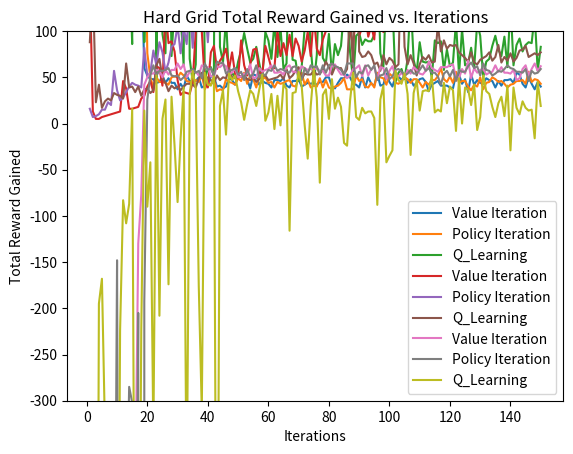

Recreate this plot in Python.
import matplotlib.pyplot as plt

Iterations_10=[i for i in range(1,11)]
Iterations_100=[i for i in range(1,101)]
Iterations_150=[i for i in range(1,151)]
Iterations_500=[i for i in range(1,501)]

Value_Iteration_Easy_10=[667,360,59,16,13,10,15,13,10,9]
Policy_Iteration_Easy_10=[293,181,229,14,9,10,11,13,15,9]
Q_Learning_Easy_10=[42,66,20,42,20,13,27,17,126,13]
Value_Iteration_Easy_100=[460,115,86,10,10,12,9,19,14,14,11,12,11,17,11,10,12,10,13,11,10,11,12,13,11,11,9,13,9,11,15,9,14,13,9,15,12,11,12,10,10,13,11,12,11,11,14,12,9,11,13,11,12,19,12,9,9,12,12,10,16,11,16,9,12,12,12,15,12,16,13,14,14,9,10,10,10,12,10,9,10,12,15,10,15,12,11,11,14,10,12,14,14,13,17,11,9,12,10,17]
Policy_Iteration_Easy_100=[427,907,429,16,14,15,12,9,12,9,10,10,13,10,11,11,16,11,13,11,10,13,9,11,12,9,12,9,12,14,11,20,12,11,11,22,11,9,12,12,20,12,15,11,14,11,10,15,10,9,10,12,14,10,12,10,11,11,9,11,12,9,12,16,9,17,10,13,9,9,11,12,10,12,9,11,12,14,16,16,11,12,14,12,10,13,10,12,10,15,12,10,14,12,10,12,14,9,9,14]
Q_Learning_Easy_100=[80,192,11,40,24,22,29,51,26,18,12,29,10,12,13,11,14,47,23,16,10,10,10,15,17,19,9,13,12,21,11,17,13,13,14,9,33,11,32,11,12,13,28,15,49,9,16,10,33,11,11,13,13,29,66,17,13,50,10,17,12,12,10,23,15,14,9,10,13,11,23,24,14,11,15,15,10,12,27,12,12,14,20,9,56,19,21,11,14,12,19,12,11,18,24,17,16,17,12,28]

Value_Iteration_Hard_150=[1011047,21445,2062,1090,2115,1246,1314,1954,576,648,927,776,764,863,910,519,232,179,60,52,48,48,44,45,52,44,49,44,44,37,43,38,52,46,46,46,50,39,41,41,51,51,40,41,38,40,49,47,42,52,51,48,48,38,53,52,42,46,44,43,39,47,47,46,49,41,39,46,46,48,40,42,44,43,44,42,45,45,50,50,40,38,44,49,49,53,50,43,42,39,51,39,50,43,41,54,41,42,54,45,40,51,51,47,52,44,48,41,44,48,49,45,35,42,44,46,41,41,41,39,38,53,53,43,48,34,53,42,47,44,43,49,47,46,39,46,41,47,47,48,44,55,53,43,39,50,43,37,45,40]
Policy_Iteration_Hard_150=[143141,20822,3571,847,3654,856,737,672,779,250,1239,11116,550,387,404,820,307,182270,295,76,50,39,50,45,45,44,42,50,51,50,55,52,46,45,43,47,45,53,37,44,42,50,35,37,36,48,45,44,42,49,46,55,43,52,48,39,52,48,50,44,45,39,45,43,44,46,47,41,40,49,55,42,48,39,41,40,49,39,47,39,37,40,41,44,49,37,37,37,52,46,48,40,39,44,39,55,50,49,42,54,51,44,43,46,50,48,44,48,48,44,39,45,42,47,47,51,60,48,45,51,44,56,44,46,46,40,36,42,40,50,37,44,45,50,48,45,46,43,39,42,43,46,46,47,43,56,45,48,47,43]
Q_Learning_Hard_150=[550,1899,1194,297,270,433,739,532,572,896,326,185,210,189,86,746,821,325,88,192,144,441,50,310,97,76,276,73,126,187,118,63,520,70,45,64,278,413,47,60,61,51,792,83,66,114,48,55,50,67,79,98,81,66,70,83,65,49,99,90,70,108,72,104,59,65,218,69,68,46,61,104,140,83,43,74,166,71,65,97,54,86,74,84,123,126,77,47,95,98,85,91,89,89,96,190,76,61,144,137,131,45,55,59,48,70,136,69,55,88,67,66,67,50,90,87,89,58,80,62,66,110,53,102,63,65,82,60,109,95,50,67,70,84,95,80,73,94,61,131,63,85,92,78,85,88,87,118,57,83]
Value_Iteration_Hard_500=[256507,30433,5124,1224,691,1852,809,1645,860,379,1667,653,163,1263,625,119,167,197,83,64,44,54,44,41,41,54,61,52,43,37,45,44,47,45,46,51,40,58,42,41,37,36,38,36,56,51,42,40,40,49,44,45,53,52,43,44,56,47,41,38,37,54,36,40,41,48,54,45,39,48,45,51,40,47,40,38,43,43,45,48,43,44,40,44,40,47,44,45,47,41,45,44,51,42,35,49,44,51,42,55,46,39,43,40,44,40,47,41,45,50,47,41,47,40,50,37,47,45,51,43,47,47,45,51,37,57,40,40,56,46,49,40,39,49,47,43,51,41,44,49,47,41,42,44,63,50,41,46,53,38,37,42,39,47,41,43,48,53,41,62,51,41,48,51,41,52,43,44,42,44,44,59,47,49,45,42,51,54,44,42,37,42,39,48,47,47,47,44,44,45,49,49,43,58,45,52,42,45,43,42,45,37,53,41,46,51,41,37,48,46,48,52,53,42,44,51,40,45,54,39,44,44,40,38,51,41,46,41,45,50,43,35,41,44,42,47,45,46,46,55,47,47,50,45,46,46,40,50,43,48,54,53,43,40,42,40,47,46,52,47,44,53,50,45,40,44,38,43,44,54,55,53,43,54,39,47,45,38,41,42,50,45,46,42,42,40,48,51,45,40,56,48,49,51,44,41,44,41,38,51,42,48,51,53,51,41,44,47,49,46,47,47,42,43,49,52,42,40,43,42,41,54,44,38,47,43,61,45,47,47,45,43,46,40,54,51,53,46,53,43,47,41,45,51,54,38,44,50,41,48,41,43,42,39,58,43,43,64,43,48,43,48,46,42,37,47,43,52,44,47,51,69,40,45,49,58,40,36,47,46,65,57,38,39,42,48,52,43,50,41,38,41,45,38,41,46,44,49,39,40,44,45,41,47,40,53,47,47,38,44,47,42,49,54,45,41,50,41,43,40,47,45,39,38,49,41,38,38,39,53,51,42,55,52,42,45,42,45,43,46,45,54,36,44,53,43,40,50,41,44,47,42,44,40,47,40,57,52,39,43,45,53,54,41,44,54,42,54,39,52,51,39,39,40,41,40,45,46,45,43,44,41,41,54,47,40,40,46,47,44,45,40,52,44,56,40,43,46,41,43]
Policy_Iteration_Hard_500=[161645,85737,6801,912,859,761,1247,1504,1384,909,1325,398,436,635,616,71,363,190,162,65,90,53,50,58,38,49,45,47,46,37,48,39,57,41,49,55,44,40,46,44,49,42,52,42,52,36,43,48,40,46,46,51,45,37,44,45,47,47,40,44,43,40,51,47,54,47,50,47,42,47,38,45,47,49,46,44,52,59,42,47,42,55,39,44,51,53,46,47,44,44,40,48,43,43,39,46,48,49,47,38,42,51,39,39,55,47,53,49,45,49,41,45,41,51,39,46,52,41,50,41,52,45,49,49,43,45,48,48,44,52,40,47,38,36,38,51,48,39,43,47,45,46,42,46,42,46,45,44,45,41,38,44,54,44,36,52,51,38,46,46,49,39,39,45,53,45,56,35,51,44,39,47,43,41,51,53,51,45,43,45,47,39,46,41,43,51,43,40,52,47,46,49,43,37,42,46,41,38,46,41,47,58,37,51,42,44,42,51,52,40,44,48,42,41,50,40,40,48,48,44,44,46,49,53,43,41,39,41,47,52,42,47,42,46,40,48,43,46,42,43,40,40,46,37,43,39,41,46,41,51,42,51,40,38,38,38,46,50,40,45,57,49,42,49,42,55,39,56,50,41,51,37,41,42,51,44,39,35,39,42,44,55,45,46,47,53,43,42,39,45,55,39,48,39,41,47,38,38,46,49,54,45,39,50,43,41,53,50,45,46,51,47,47,48,42,38,47,43,38,43,44,38,44,36,43,43,41,48,45,39,41,40,63,53,51,42,40,44,40,41,43,43,49,43,39,41,46,41,50,38,48,52,42,39,46,52,38,43,41,51,39,62,53,45,48,39,39,47,44,46,51,37,48,37,44,41,42,52,34,40,42,52,37,41,46,40,47,41,46,40,47,56,43,44,44,41,46,40,49,39,54,49,43,50,51,43,43,43,48,54,48,41,53,46,41,39,42,41,43,49,50,44,36,54,45,53,41,40,37,46,46,54,38,54,39,49,37,39,41,51,50,41,53,42,42,55,50,53,54,40,53,41,40,43,40,42,40,42,44,52,47,47,39,50,47,47,41,43,44,50,53,50,49,45,41,39,38,43,38,58,41,53,46,41,43,43,47,45,40,38,40,47,51,40,49,39,42,41,37,49]
Q_Learning_Hard_500=[369,2001,850,1702,138,509,378,585,283,217,152,208,225,390,390,680,496,169,76,190,255,161,100,167,324,126,112,129,264,110,361,104,354,134,157,169,103,74,77,94,66,116,114,63,98,48,52,83,55,260,57,51,119,92,83,67,49,57,76,63,58,71,49,77,85,339,77,63,97,241,66,78,95,63,139,115,154,102,85,56,98,117,61,45,149,61,70,53,69,125,53,69,68,51,86,60,100,65,86,230,49,67,90,65,85,89,103,89,99,90,172,141,94,57,178,83,119,56,83,81,50,89,66,65,63,80,457,137,117,67,119,89,54,59,125,56,56,84,102,66,175,137,80,45,46,124,78,61,67,51,52,112,118,74,90,58,70,142,79,44,128,115,97,93,68,81,64,69,65,170,73,75,111,86,65,73,111,100,94,62,185,65,48,189,55,112,67,77,77,95,56,67,83,112,136,111,159,83,60,90,98,127,125,49,314,83,94,112,46,57,120,107,69,85,117,56,175,59,68,55,62,82,106,67,100,62,72,116,147,54,93,47,140,66,72,76,109,112,80,152,62,130,114,66,73,83,91,48,69,150,91,81,157,62,109,147,102,87,65,55,38,151,85,207,113,137,69,46,82,255,80,55,130,160,107,58,94,138,184,68,58,128,46,68,72,77,52,46,49,72,107,62,116,57,54,115,96,110,73,272,134,53,86,86,89,156,78,93,105,90,128,253,69,98,118,77,74,79,42,88,56,76,69,67,120,47,72,110,72,71,82,78,63,46,59,116,50,71,102,80,77,63,63,76,72,57,100,77,60,53,73,125,114,76,103,125,79,83,63,55,56,117,61,90,83,50,61,58,72,162,67,60,68,107,119,50,67,80,65,60,378,75,60,57,55,147,82,150,85,95,126,50,65,93,79,96,91,102,59,97,97,89,95,158,189,76,63,74,80,136,69,91,124,72,60,103,88,85,67,117,88,73,67,65,53,56,145,55,72,205,308,190,61,94,88,103,83,84,71,64,76,131,116,90,51,66,80,57,95,84,53,117,89,63,104,64,85,145,239,87,64,70,177,96,105,50,104,54,108,288,88,92,57,49,105,47,61,61,71,109,66,78,95,71,93,55,82,94,190,79,125,85,69,124,87,46,69,426,112,58]

Value_Iteration_Time_Easy_10=[54,8,4,3,7,4,4,6,7,9]
Policy_Iteration_Time_Easy_10=[38,6,11,15,9,8,22,18,21,15]
Q_Learning_Time_Easy_10=[135,29,5,8,27,31,4,4,8,11]
Value_Iteration_Time_Easy_100=[36,10,7,5,4,5,6,11,22,8,7,10,15,11,14,9,8,10,23,23,15,21,37,19,47,22,29,22,26,9,9,17,11,15,18,9,16,31,19,32,20,30,17,36,25,22,9,14,21,16,17,24,12,18,20,16,41,33,42,17,21,10,13,9,10,12,13,9,19,27,35,30,16,18,12,12,20,17,22,17,19,14,21,19,16,12,25,26,14,101,29,22,17,14,22,54,39,37,15,52]
Policy_Iteration_Time_Easy_100=[42,5,3,3,10,4,18,10,5,8,11,20,23,37,19,19,31,23,25,31,20,14,12,12,12,8,8,8,12,15,19,15,23,25,20,13,11,13,11,13,11,12,15,21,21,23,22,17,15,15,16,15,26,26,28,24,26,18,17,20,16,23,30,30,28,22,18,20,19,19,39,35,32,23,23,20,21,31,31,34,29,23,23,24,32,39,45,26,24,28,33,36,38,31,27,27,34,39,41,32]
Q_Learning_Time_Easy_100=[17,5,4,7,7,7,6,8,3,4,3,6,5,3,5,4,4,9,6,2,11,2,3,3,4,4,2,3,4,3,3,2,2,3,2,2,3,3,3,2,3,2,3,3,5,2,3,3,6,3,6,4,3,4,3,4,7,9,4,4,7,4,4,5,7,7,7,7,7,7,7,5,8,9,5,7,6,4,5,5,4,8,7,9,11,12,9,5,4,6,9,10,7,12,6,10,8,7,10,7]

Value_Iteration_Time_Hard_150=[153,13,5,5,7,8,9,10,11,12,13,46,38,16,16,17,18,27,30,40,46,34,62,60,41,124,87,89,78,47,31,34,33,32,45,100,134,100,44,39,77,84,59,68,73,81,59,77,54,50,90,63,52,64,80,81,54,55,84,72,60,60,101,73,87,74,96,73,92,84,67,79,99,73,117,81,74,91,100,119,447,345,144,144,147,101,100,84,122,95,104,119,94,106,91,158,125,99,118,117,118,115,116,112,125,116,165,139,114,123,140,124,125,127,122,119,159,293,171,173,143,205,185,200,124,136,163,182,139,149,133,158,150,165,149,288,423,233,336,165,204,288,150,189,141,165,146,213,331,564]
Policy_Iteration_Time_Hard_150=[16,7,8,10,15,15,23,20,57,36,25,28,34,40,44,42,41,39,82,51,55,79,63,88,77,56,66,83,86,106,76,105,86,133,82,139,116,148,132,88,142,133,217,134,120,169,132,151,170,107,143,152,121,162,152,162,149,185,144,186,168,170,211,154,178,175,169,204,174,164,186,221,173,177,188,202,223,199,198,203,328,203,207,202,213,369,223,218,213,273,269,224,225,237,221,283,267,233,319,255,252,253,283,262,252,301,269,255,471,848,345,273,296,289,297,279,295,315,272,325,817,335,369,461,324,356,865,506,307,343,599,350,331,339,1250,412,352,546,361,368,340,357,357,344,339,361,374,361,354,433]
Q_Learning_Time_Hard_150=[88,154,23,42,17,24,27,25,33,31,30,27,65,39,40,34,40,30,37,38,33,36,63,70,49,44,35,41,38,40,36,40,43,43,42,39,49,55,42,50,47,43,52,47,50,49,60,50,49,50,51,52,48,47,50,45,48,51,52,47,48,49,50,53,48,59,49,52,57,61,48,54,53,53,57,53,54,58,67,61,53,61,60,60,53,59,126,58,232,78,72,73,78,74,64,66,57,74,64,71,68,61,64,198,83,64,74,65,52,64,72,69,74,66,67,107,78,90,81,85,84,85,77,74,71,67,77,66,64,69,71,73,77,68,72,85,66,72,68,76,67,71,79,80,84,72,74,76,74,77]
Value_Iteration_Time_Hard_500=[172,8,11,15,31,18,22,39,38,36,47,43,58,93,62,75,58,168,82,87,116,87,84,77,55,44,66,118,64,53,45,64,81,67,127,108,99,116,131,132,170,292,189,300,489,363,201,142,173,192,211,260,77,64,116,132,60,152,120,100,116,93,99,221,196,255,258,311,265,250,267,198,118,117,121,108,106,89,133,77,79,109,109,82,139,84,85,116,101,96,144,99,99,98,150,113,100,97,151,97,158,139,117,116,112,124,119,122,136,120,129,124,126,131,147,126,135,123,133,137,144,137,143,129,148,131,154,134,147,130,158,132,172,131,154,142,168,134,164,135,174,137,170,147,168,146,173,142,174,148,178,153,180,157,184,151,198,151,185,155,192,158,201,159,186,167,207,159,267,167,194,175,200,168,202,170,202,172,202,185,203,174,213,182,213,180,216,193,216,183,215,191,219,192,227,198,229,193,219,193,228,199,247,200,215,202,219,200,233,219,203,231,204,237,219,229,222,243,248,224,225,244,223,234,225,228,232,234,237,239,228,232,235,238,236,244,236,242,248,241,248,237,245,246,250,246,253,246,252,257,258,248,251,254,259,258,255,270,261,312,257,267,270,262,270,278,266,268,271,276,270,272,276,275,279,280,285,279,281,280,278,286,281,285,286,287,291,286,296,295,294,288,294,303,308,343,298,300,295,306,298,301,299,305,302,300,311,306,319,310,307,311,302,312,318,318,320,316,322,322,324,317,317,321,327,340,316,354,360,326,328,330,328,346,343,349,350,630,352,352,373,377,353,353,511,368,392,382,345,411,423,369,389,365,406,383,400,417,383,372,408,382,406,372,378,375,572,390,405,390,427,510,417,412,394,418,452,447,431,463,393,394,418,406,387,428,411,394,389,400,399,391,393,400,410,400,385,404,398,413,393,412,399,414,454,403,399,395,407,413,415,414,407,423,406,410,424,419,399,418,431,414,425,423,424,411,423,420,433,480,425,433,421,446,438,437,441,442,435,417,433,439,426,455,442,456,443,446,469,431,448,458,499,466,455,446,453,452,454,455,455,458,446,455,462,453,463,470,461,468,460,479,468,466,519,464,480,484,466,475,481,459,478,474,462,480,481,468,485,489,489,496,498,476,486,547,484,492,495,495]
Policy_Iteration_Time_Hard_500=[14, 7, 19, 34, 13, 22, 26, 60, 31, 46, 40, 32, 40, 127, 140, 40, 40, 67, 58, 49, 72, 71, 222, 87, 265, 73, 264, 170, 100, 91, 163, 119, 114, 109, 98, 108, 90, 98, 93, 96, 101, 99, 115, 111, 103, 123, 96, 131, 111, 136, 155, 123, 144, 154, 178, 173, 181, 193, 208, 176, 161, 182, 170, 177, 152, 171, 164, 182, 183, 167, 175, 169, 169, 171, 187, 183, 185, 189, 193, 192, 201, 200, 337, 391, 280, 379, 1074, 254, 247, 385, 372, 294, 519, 460, 292, 239, 268, 230, 200, 226, 290, 316, 272, 260, 268, 238, 365, 310, 279, 252, 249, 284, 292, 254, 401, 312, 302, 438, 288, 377, 328, 372, 334, 465, 330, 568, 420, 307, 376, 308, 271, 270, 277, 285, 321, 280, 357, 316, 313, 295, 301, 316, 286, 285, 287, 309, 296, 305, 306, 321, 351, 339, 337, 335, 321, 312, 314, 317, 341, 335, 355, 324, 324, 327, 333, 364, 353, 369, 364, 341, 357, 497, 508, 572, 436, 393, 566, 623, 421, 388, 369, 373, 365, 362, 371, 372, 375, 378, 394, 384, 380, 411, 397, 398, 417, 391, 394, 463, 422, 423, 406, 490, 488, 462, 439, 427, 416, 413, 412, 425, 420, 419, 423, 428, 427, 450, 430, 434, 443, 442, 452, 459, 480, 566, 584, 679, 472, 461, 485, 520, 491, 518, 882, 738, 578, 531, 541, 502, 495, 572, 694, 597, 556, 632, 723, 596, 499, 496, 510, 519, 518, 524, 510, 501, 520, 531, 518, 537, 540, 530, 532, 525, 559, 533, 559, 598, 536, 532, 536, 559, 542, 554, 557, 560, 539, 560, 567, 574, 572, 596, 650, 666, 634, 734, 705, 711, 776, 662, 673, 780, 682, 605, 990, 642, 885, 982, 728, 620, 643, 782, 711, 627, 631, 626, 668, 676, 662, 637, 727, 805, 647, 703, 656, 670, 800, 731, 636, 639, 776, 729, 724, 669, 1199, 362, 1532, 1662, 1843, 1375, 1760, 962, 988, 1923, 1300, 2045, 1241, 885, 1028, 848, 845, 829, 827, 860, 910, 1000, 1221, 1037, 1166, 1529, 934, 910, 897, 938, 992, 923, 1087, 922, 953, 885, 860, 885, 1399, 1389, 1118, 1440, 966, 992, 924, 970, 1156, 1033, 1249, 1151, 1147, 1080, 975, 1018, 1590, 1374, 1225, 1258, 1022, 914, 936, 925, 950, 906, 973, 983, 959, 963, 955, 1391, 2070, 359, 1243, 1772, 1550, 351, 1233, 1078, 1097, 1092, 1052, 1075, 1050, 1064, 1104, 1087, 1131, 1109, 1074, 1154, 1088, 1119, 1113, 1128, 1088, 1139, 1108, 1117, 1197, 1078, 1131, 1096, 1187, 1249, 1261, 1164, 1157, 1215, 1156, 1106, 1178, 1125, 1150, 1162, 1096, 1145, 1215, 1178, 1160, 1154, 1182, 1190, 1182, 1151, 1235, 1258, 1243, 1256, 1196, 1216, 1223, 1219, 1227, 1256, 1328, 1409, 826, 160, 1994, 1340, 1418, 1700, 1261, 1250, 1221, 1241, 1210, 1205, 1217, 1224, 1280, 1278, 1216, 1189, 1276, 1257, 1317, 1457, 1224, 1291, 1297, 1299, 1303, 1277, 1400, 1256, 1266, 1291, 925, 1465, 2000, 1754, 1661, 2066, 1749, 1369, 1639, 1339]
Q_Learning_Time_Hard_500=[94,35,18,56,30,21,28,59,33,42,36,39,26,37,24,83,72,45,44,50,50,32,33,43,37,38,41,42,39,35,32,34,34,36,35,35,38,41,36,34,36,34,37,37,43,36,40,38,36,42,45,44,41,41,39,34,40,44,36,43,51,44,47,40,48,43,45,60,40,46,45,50,44,51,49,45,53,45,45,49,51,49,53,54,54,57,52,50,44,52,48,53,51,54,56,54,56,56,57,77,61,61,51,62,58,56,53,54,59,62,62,53,54,58,62,70,61,55,73,58,69,72,67,67,66,70,62,63,63,66,57,64,68,72,72,68,65,60,64,61,69,64,81,68,64,68,65,72,79,72,79,85,72,73,78,69,70,66,66,77,83,90,74,65,73,67,89,78,70,79,73,78,92,68,75,78,72,77,77,68,82,80,83,84,83,82,73,88,79,80,102,117,221,401,234,102,80,87,83,177,111,94,103,92,82,82,80,80,84,103,99,109,91,87,83,78,92,87,92,104,87,85,78,89,97,103,80,85,84,114,89,93,91,94,87,86,95,90,98,126,111,90,89,93,105,103,124,93,112,89,99,116,99,113,114,96,102,97,124,89,86,100,96,105,100,89,103,86,109,111,92,104,99,90,136,129,123,126,104,98,104,114,98,102,106,100,96,95,92,98,105,104,104,102,117,103,105,104,103,106,109,101,105,124,136,125,104,109,106,135,105,113,106,103,153,104,107,107,127,123,110,106,123,120,107,115,113,116,123,121,132,120,112,150,118,113,115,105,118,129,111,120,122,113,120,116,118,123,119,107,115,116,115,117,126,135,118,121,115,138,117,120,121,113,115,130,130,121,118,118,142,131,123,139,118,145,126,118,115,126,127,119,121,144,119,144,134,158,132,131,135,136,124,119,130,159,122,128,141,138,128,130,127,129,147,135,134,133,136,139,138,149,151,214,165,148,131,141,147,163,180,135,142,174,142,144,147,136,143,143,131,127,140,136,140,142,141,145,152,148,153,129,140,146,134,149,149,147,136,161,139,139,139,140,154,136,151,159,143,133,142,149,141,133,172,143,145,150,147,144,166,146,150,139,143,149,157,160,158,167,183,157,236,169,170,155,158,192,164,149,166,166,155,198,143,160,181,160,167,154]

Value_Iteration_Rewards_Easy_10=[-565.0,-258.0,43.0,86.0,89.0,92.0,87.0,89.0,92.0,93.0]
Policy_Iteration_Rewards_Easy_10=[-191.0,-79.0,-127.0,88.0,93.0,92.0,91.0,89.0,87.0,93.0]
Q_Learning_Rewards_Easy_10=[60.0,36.0,82.0,60.0,82.0,89.0,75.0,85.0,-24.0,89.0]
Value_Iteration_Rewards_Easy_100=[-358.0,-13.0,16.0,92.0,92.0,90.0,93.0,83.0,88.0,88.0,91.0,90.0,91.0,85.0,91.0,92.0,90.0,92.0,89.0,91.0,92.0,91.0,90.0,89.0,91.0,91.0,93.0,89.0,93.0,91.0,87.0,93.0,88.0,89.0,93.0,87.0,90.0,91.0,90.0,92.0,92.0,89.0,91.0,90.0,91.0,91.0,88.0,90.0,93.0,91.0,89.0,91.0,90.0,83.0,90.0,93.0,93.0,90.0,90.0,92.0,86.0,91.0,86.0,93.0,90.0,90.0,90.0,87.0,90.0,86.0,89.0,88.0,88.0,93.0,92.0,92.0,92.0,90.0,92.0,93.0,92.0,90.0,87.0,92.0,87.0,90.0,91.0,91.0,88.0,92.0,90.0,88.0,88.0,89.0,85.0,91.0,93.0,90.0,92.0,85.0]
Policy_Iteration_Rewards_Easy_100=[-325.0,-805.0,-327.0,86.0,88.0,87.0,90.0,93.0,90.0,93.0,92.0,92.0,89.0,92.0,91.0,91.0,86.0,91.0,89.0,91.0,92.0,89.0,93.0,91.0,90.0,93.0,90.0,93.0,90.0,88.0,91.0,82.0,90.0,91.0,91.0,80.0,91.0,93.0,90.0,90.0,82.0,90.0,87.0,91.0,88.0,91.0,92.0,87.0,92.0,93.0,92.0,90.0,88.0,92.0,90.0,92.0,91.0,91.0,93.0,91.0,90.0,93.0,90.0,86.0,93.0,85.0,92.0,89.0,93.0,93.0,91.0,90.0,92.0,90.0,93.0,91.0,90.0,88.0,86.0,86.0,91.0,90.0,88.0,90.0,92.0,89.0,92.0,90.0,92.0,87.0,90.0,92.0,88.0,90.0,92.0,90.0,88.0,93.0,93.0,88.0]
Q_Learning_Rewards_Easy_100=[22.0,-90.0,91.0,62.0,78.0,80.0,73.0,51.0,76.0,84.0,90.0,73.0,92.0,90.0,89.0,91.0,88.0,55.0,79.0,86.0,92.0,92.0,92.0,87.0,85.0,83.0,93.0,89.0,90.0,81.0,91.0,85.0,89.0,89.0,88.0,93.0,69.0,91.0,70.0,91.0,90.0,89.0,74.0,87.0,53.0,93.0,86.0,92.0,69.0,91.0,91.0,89.0,89.0,73.0,36.0,85.0,89.0,52.0,92.0,85.0,90.0,90.0,92.0,79.0,87.0,88.0,93.0,92.0,89.0,91.0,79.0,78.0,88.0,91.0,87.0,87.0,92.0,90.0,75.0,90.0,90.0,88.0,82.0,93.0,46.0,83.0,81.0,91.0,88.0,90.0,83.0,90.0,91.0,84.0,78.0,85.0,86.0,85.0,90.0,74.0]

Value_Iteration_Rewards_Hard_150=[-1010945.0,-21343.0,-1960.0,-988.0,-2013.0,-1144.0,-1212.0,-1852.0,-474.0,-546.0,-825.0,-674.0,-662.0,-761.0,-808.0,-417.0,-130.0,-77.0,42.0,50.0,54.0,54.0,58.0,57.0,50.0,58.0,53.0,58.0,58.0,65.0,59.0,64.0,50.0,56.0,56.0,56.0,52.0,63.0,61.0,61.0,51.0,51.0,62.0,61.0,64.0,62.0,53.0,55.0,60.0,50.0,51.0,54.0,54.0,64.0,49.0,50.0,60.0,56.0,58.0,59.0,63.0,55.0,55.0,56.0,53.0,61.0,63.0,56.0,56.0,54.0,62.0,60.0,58.0,59.0,58.0,60.0,57.0,57.0,52.0,52.0,62.0,64.0,58.0,53.0,53.0,49.0,52.0,59.0,60.0,63.0,51.0,63.0,52.0,59.0,61.0,48.0,61.0,60.0,48.0,57.0,62.0,51.0,51.0,55.0,50.0,58.0,54.0,61.0,58.0,54.0,53.0,57.0,67.0,60.0,58.0,56.0,61.0,61.0,61.0,63.0,64.0,49.0,49.0,59.0,54.0,68.0,49.0,60.0,55.0,58.0,59.0,53.0,55.0,56.0,63.0,56.0,61.0,55.0,55.0,54.0,58.0,47.0,49.0,59.0,63.0,52.0,59.0,65.0,57.0,62.0]
Policy_Iteration_Rewards_Hard_150=[-143039.0,-20720.0,-3469.0,-745.0,-3552.0,-754.0,-635.0,-570.0,-677.0,-148.0,-1137.0,-11014.0,-448.0,-285.0,-302.0,-718.0,-205.0,-182168.0,-193.0,26.0,52.0,63.0,52.0,57.0,57.0,58.0,60.0,52.0,51.0,52.0,47.0,50.0,56.0,57.0,59.0,55.0,57.0,49.0,65.0,58.0,60.0,52.0,67.0,65.0,66.0,54.0,57.0,58.0,60.0,53.0,56.0,47.0,59.0,50.0,54.0,63.0,50.0,54.0,52.0,58.0,57.0,63.0,57.0,59.0,58.0,56.0,55.0,61.0,62.0,53.0,47.0,60.0,54.0,63.0,61.0,62.0,53.0,63.0,55.0,63.0,65.0,62.0,61.0,58.0,53.0,65.0,65.0,65.0,50.0,56.0,54.0,62.0,63.0,58.0,63.0,47.0,52.0,53.0,60.0,48.0,51.0,58.0,59.0,56.0,52.0,54.0,58.0,54.0,54.0,58.0,63.0,57.0,60.0,55.0,55.0,51.0,42.0,54.0,57.0,51.0,58.0,46.0,58.0,56.0,56.0,62.0,66.0,60.0,62.0,52.0,65.0,58.0,57.0,52.0,54.0,57.0,56.0,59.0,63.0,60.0,59.0,56.0,56.0,55.0,59.0,46.0,57.0,54.0,55.0,59.0]
Q_Learning_Rewards_Hard_150=[-448.0,-1797.0,-1092.0,-195.0,-168.0,-331.0,-637.0,-430.0,-470.0,-794.0,-224.0,-83.0,-108.0,-87.0,16.0,-644.0,-719.0,-223.0,14.0,-90.0,-42.0,-339.0,52.0,-208.0,5.0,26.0,-174.0,29.0,-24.0,-85.0,-16.0,39.0,-418.0,32.0,57.0,38.0,-176.0,-311.0,55.0,42.0,41.0,51.0,-690.0,19.0,36.0,-12.0,54.0,47.0,52.0,35.0,23.0,4.0,21.0,36.0,32.0,19.0,37.0,53.0,3.0,12.0,32.0,-6.0,30.0,-2.0,43.0,37.0,-116.0,33.0,34.0,56.0,41.0,-2.0,-38.0,19.0,59.0,28.0,-64.0,31.0,37.0,5.0,48.0,16.0,28.0,18.0,-21.0,-24.0,25.0,55.0,7.0,4.0,17.0,11.0,13.0,13.0,6.0,-88.0,26.0,41.0,-42.0,-35.0,-29.0,57.0,47.0,43.0,54.0,32.0,-34.0,33.0,47.0,14.0,35.0,36.0,35.0,52.0,12.0,15.0,13.0,44.0,22.0,40.0,36.0,-8.0,49.0,0.0,39.0,37.0,20.0,42.0,-7.0,7.0,52.0,35.0,32.0,18.0,7.0,22.0,29.0,8.0,41.0,-29.0,39.0,17.0,10.0,24.0,17.0,14.0,15.0,-16.0,45.0,19.0]
Value_Iteration_Rewards_Hard_500=[-256405.0,-30331.0,-5022.0,-1122.0,-589.0,-1750.0,-707.0,-1543.0,-758.0,-277.0,-1565.0,-551.0,-61.0,-1161.0,-523.0,-17.0,-65.0,-95.0,19.0,38.0,58.0,48.0,58.0,61.0,61.0,48.0,41.0,50.0,59.0,65.0,57.0,58.0,55.0,57.0,56.0,51.0,62.0,44.0,60.0,61.0,65.0,66.0,64.0,66.0,46.0,51.0,60.0,62.0,62.0,53.0,58.0,57.0,49.0,50.0,59.0,58.0,46.0,55.0,61.0,64.0,65.0,48.0,66.0,62.0,61.0,54.0,48.0,57.0,63.0,54.0,57.0,51.0,62.0,55.0,62.0,64.0,59.0,59.0,57.0,54.0,59.0,58.0,62.0,58.0,62.0,55.0,58.0,57.0,55.0,61.0,57.0,58.0,51.0,60.0,67.0,53.0,58.0,51.0,60.0,47.0,56.0,63.0,59.0,62.0,58.0,62.0,55.0,61.0,57.0,52.0,55.0,61.0,55.0,62.0,52.0,65.0,55.0,57.0,51.0,59.0,55.0,55.0,57.0,51.0,65.0,45.0,62.0,62.0,46.0,56.0,53.0,62.0,63.0,53.0,55.0,59.0,51.0,61.0,58.0,53.0,55.0,61.0,60.0,58.0,39.0,52.0,61.0,56.0,49.0,64.0,65.0,60.0,63.0,55.0,61.0,59.0,54.0,49.0,61.0,40.0,51.0,61.0,54.0,51.0,61.0,50.0,59.0,58.0,60.0,58.0,58.0,43.0,55.0,53.0,57.0,60.0,51.0,48.0,58.0,60.0,65.0,60.0,63.0,54.0,55.0,55.0,55.0,58.0,58.0,57.0,53.0,53.0,59.0,44.0,57.0,50.0,60.0,57.0,59.0,60.0,57.0,65.0,49.0,61.0,56.0,51.0,61.0,65.0,54.0,56.0,54.0,50.0,49.0,60.0,58.0,51.0,62.0,57.0,48.0,63.0,58.0,58.0,62.0,64.0,51.0,61.0,56.0,61.0,57.0,52.0,59.0,67.0,61.0,58.0,60.0,55.0,57.0,56.0,56.0,47.0,55.0,55.0,52.0,57.0,56.0,56.0,62.0,52.0,59.0,54.0,48.0,49.0,59.0,62.0,60.0,62.0,55.0,56.0,50.0,55.0,58.0,49.0,52.0,57.0,62.0,58.0,64.0,59.0,58.0,48.0,47.0,49.0,59.0,48.0,63.0,55.0,57.0,64.0,61.0,60.0,52.0,57.0,56.0,60.0,60.0,62.0,54.0,51.0,57.0,62.0,46.0,54.0,53.0,51.0,58.0,61.0,58.0,61.0,64.0,51.0,60.0,54.0,51.0,49.0,51.0,61.0,58.0,55.0,53.0,56.0,55.0,55.0,60.0,59.0,53.0,50.0,60.0,62.0,59.0,60.0,61.0,48.0,58.0,64.0,55.0,59.0,41.0,57.0,55.0,55.0,57.0,59.0,56.0,62.0,48.0,51.0,49.0,56.0,49.0,59.0,55.0,61.0,57.0,51.0,48.0,64.0,58.0,52.0,61.0,54.0,61.0,59.0,60.0,63.0,44.0,59.0,59.0,38.0,59.0,54.0,59.0,54.0,56.0,60.0,65.0,55.0,59.0,50.0,58.0,55.0,51.0,33.0,62.0,57.0,53.0,44.0,62.0,66.0,55.0,56.0,37.0,45.0,64.0,63.0,60.0,54.0,50.0,59.0,52.0,61.0,64.0,61.0,57.0,64.0,61.0,56.0,58.0,53.0,63.0,62.0,58.0,57.0,61.0,55.0,62.0,49.0,55.0,55.0,64.0,58.0,55.0,60.0,53.0,48.0,57.0,61.0,52.0,61.0,59.0,62.0,55.0,57.0,63.0,64.0,53.0,61.0,64.0,64.0,63.0,49.0,51.0,60.0,47.0,50.0,60.0,57.0,60.0,57.0,59.0,56.0,57.0,48.0,66.0,58.0,49.0,59.0,62.0,52.0,61.0,58.0,55.0,60.0,58.0,62.0,55.0,62.0,45.0,50.0,63.0,59.0,57.0,49.0,48.0,61.0,58.0,48.0,60.0,48.0,63.0,50.0,51.0,63.0,63.0,62.0,61.0,62.0,57.0,56.0,57.0,59.0,58.0,61.0,61.0,48.0,55.0,62.0,62.0,56.0,55.0,58.0,57.0,62.0,50.0,58.0,46.0,62.0,59.0,56.0,61.0,59.0]
Policy_Iteration_Rewards_Hard_500=[-161543.0,-85635.0,-6699.0,-810.0,-757.0,-659.0,-1145.0,-1402.0,-1282.0,-807.0,-1223.0,-296.0,-334.0,-533.0,-514.0,31.0,-261.0,-88.0,-60.0,37.0,12.0,49.0,52.0,44.0,64.0,53.0,57.0,55.0,56.0,65.0,54.0,63.0,45.0,61.0,53.0,47.0,58.0,62.0,56.0,58.0,53.0,60.0,50.0,60.0,50.0,66.0,59.0,54.0,62.0,56.0,56.0,51.0,57.0,65.0,58.0,57.0,55.0,55.0,62.0,58.0,59.0,62.0,51.0,55.0,48.0,55.0,52.0,55.0,60.0,55.0,64.0,57.0,55.0,53.0,56.0,58.0,50.0,43.0,60.0,55.0,60.0,47.0,63.0,58.0,51.0,49.0,56.0,55.0,58.0,58.0,62.0,54.0,59.0,59.0,63.0,56.0,54.0,53.0,55.0,64.0,60.0,51.0,63.0,63.0,47.0,55.0,49.0,53.0,57.0,53.0,61.0,57.0,61.0,51.0,63.0,56.0,50.0,61.0,52.0,61.0,50.0,57.0,53.0,53.0,59.0,57.0,54.0,54.0,58.0,50.0,62.0,55.0,64.0,66.0,64.0,51.0,54.0,63.0,59.0,55.0,57.0,56.0,60.0,56.0,60.0,56.0,57.0,58.0,57.0,61.0,64.0,58.0,48.0,58.0,66.0,50.0,51.0,64.0,56.0,56.0,53.0,63.0,63.0,57.0,49.0,57.0,46.0,67.0,51.0,58.0,63.0,55.0,59.0,61.0,51.0,49.0,51.0,57.0,59.0,57.0,55.0,63.0,56.0,61.0,59.0,51.0,59.0,62.0,50.0,55.0,56.0,53.0,59.0,65.0,60.0,56.0,61.0,64.0,56.0,61.0,55.0,44.0,65.0,51.0,60.0,58.0,60.0,51.0,50.0,62.0,58.0,54.0,60.0,61.0,52.0,62.0,62.0,54.0,54.0,58.0,58.0,56.0,53.0,49.0,59.0,61.0,63.0,61.0,55.0,50.0,60.0,55.0,60.0,56.0,62.0,54.0,59.0,56.0,60.0,59.0,62.0,62.0,56.0,65.0,59.0,63.0,61.0,56.0,61.0,51.0,60.0,51.0,62.0,64.0,64.0,64.0,56.0,52.0,62.0,57.0,45.0,53.0,60.0,53.0,60.0,47.0,63.0,46.0,52.0,61.0,51.0,65.0,61.0,60.0,51.0,58.0,63.0,67.0,63.0,60.0,58.0,47.0,57.0,56.0,55.0,49.0,59.0,60.0,63.0,57.0,47.0,63.0,54.0,63.0,61.0,55.0,64.0,64.0,56.0,53.0,48.0,57.0,63.0,52.0,59.0,61.0,49.0,52.0,57.0,56.0,51.0,55.0,55.0,54.0,60.0,64.0,55.0,59.0,64.0,59.0,58.0,64.0,58.0,66.0,59.0,59.0,61.0,54.0,57.0,63.0,61.0,62.0,39.0,49.0,51.0,60.0,62.0,58.0,62.0,61.0,59.0,59.0,53.0,59.0,63.0,61.0,56.0,61.0,52.0,64.0,54.0,50.0,60.0,63.0,56.0,50.0,64.0,59.0,61.0,51.0,63.0,40.0,49.0,57.0,54.0,63.0,63.0,55.0,58.0,56.0,51.0,65.0,54.0,65.0,58.0,61.0,60.0,50.0,68.0,62.0,60.0,50.0,65.0,61.0,56.0,62.0,55.0,61.0,56.0,62.0,55.0,46.0,59.0,58.0,58.0,61.0,56.0,62.0,53.0,63.0,48.0,53.0,59.0,52.0,51.0,59.0,59.0,59.0,54.0,48.0,54.0,61.0,49.0,56.0,61.0,63.0,60.0,61.0,59.0,53.0,52.0,58.0,66.0,48.0,57.0,49.0,61.0,62.0,65.0,56.0,56.0,48.0,64.0,48.0,63.0,53.0,65.0,63.0,61.0,51.0,52.0,61.0,49.0,60.0,60.0,47.0,52.0,49.0,48.0,62.0,49.0,61.0,62.0,59.0,62.0,60.0,62.0,60.0,58.0,50.0,55.0,55.0,63.0,52.0,55.0,55.0,61.0,59.0,58.0,52.0,49.0,52.0,53.0,57.0,61.0,63.0,64.0,59.0,64.0,44.0,61.0,49.0,56.0,61.0,59.0,59.0,55.0,57.0,62.0,64.0,62.0,55.0,51.0,62.0,53.0,63.0,60.0,61.0,65.0,53.0]
Q_Learning_Rewards_Hard_500=[-267.0,-1899.0,-748.0,-1600.0,-36.0,-407.0,-276.0,-483.0,-181.0,-115.0,-50.0,-106.0,-123.0,-288.0,-288.0,-578.0,-394.0,-67.0,26.0,-88.0,-153.0,-59.0,2.0,-65.0,-222.0,-24.0,-10.0,-27.0,-162.0,-8.0,-259.0,-2.0,-252.0,-32.0,-55.0,-67.0,-1.0,28.0,25.0,8.0,36.0,-14.0,-12.0,39.0,4.0,54.0,50.0,19.0,47.0,-158.0,45.0,51.0,-17.0,10.0,19.0,35.0,53.0,45.0,26.0,39.0,44.0,31.0,53.0,25.0,17.0,-237.0,25.0,39.0,5.0,-139.0,36.0,24.0,7.0,39.0,-37.0,-13.0,-52.0,0.0,17.0,46.0,4.0,-15.0,41.0,57.0,-47.0,41.0,32.0,49.0,33.0,-23.0,49.0,33.0,34.0,51.0,16.0,42.0,2.0,37.0,16.0,-128.0,53.0,35.0,12.0,37.0,17.0,13.0,-1.0,13.0,3.0,12.0,-70.0,-39.0,8.0,45.0,-76.0,19.0,-17.0,46.0,19.0,21.0,52.0,13.0,36.0,37.0,39.0,22.0,-355.0,-35.0,-15.0,35.0,-17.0,13.0,48.0,43.0,-23.0,46.0,46.0,18.0,0.0,36.0,-73.0,-35.0,22.0,57.0,56.0,-22.0,24.0,41.0,35.0,51.0,50.0,-10.0,-16.0,28.0,12.0,44.0,32.0,-40.0,23.0,58.0,-26.0,-13.0,5.0,9.0,34.0,21.0,38.0,33.0,37.0,-68.0,29.0,27.0,-9.0,16.0,37.0,29.0,-9.0,2.0,8.0,40.0,-83.0,37.0,54.0,-87.0,47.0,-10.0,35.0,25.0,25.0,7.0,46.0,35.0,19.0,-10.0,-34.0,-9.0,-57.0,19.0,42.0,12.0,4.0,-25.0,-23.0,53.0,-212.0,19.0,8.0,-10.0,56.0,45.0,-18.0,-5.0,33.0,17.0,-15.0,46.0,-73.0,43.0,34.0,47.0,40.0,20.0,-4.0,35.0,2.0,40.0,30.0,-14.0,-45.0,48.0,9.0,55.0,-38.0,36.0,30.0,26.0,-7.0,-10.0,22.0,-50.0,40.0,-28.0,-12.0,36.0,29.0,19.0,11.0,54.0,33.0,-48.0,11.0,21.0,-55.0,40.0,-7.0,-45.0,0.0,15.0,37.0,47.0,64.0,-49.0,17.0,-105.0,-11.0,-35.0,33.0,56.0,20.0,-153.0,22.0,47.0,-28.0,-58.0,-5.0,44.0,8.0,-36.0,-82.0,34.0,44.0,-26.0,56.0,34.0,30.0,25.0,50.0,56.0,53.0,30.0,-5.0,40.0,-14.0,45.0,48.0,-13.0,6.0,-8.0,29.0,-170.0,-32.0,49.0,16.0,16.0,13.0,-54.0,24.0,9.0,-3.0,12.0,-26.0,-151.0,33.0,4.0,-16.0,25.0,28.0,23.0,60.0,14.0,46.0,26.0,33.0,35.0,-18.0,55.0,30.0,-8.0,30.0,31.0,20.0,24.0,39.0,56.0,43.0,-14.0,52.0,31.0,0.0,22.0,25.0,39.0,39.0,26.0,30.0,45.0,2.0,25.0,42.0,49.0,29.0,-23.0,-12.0,26.0,-1.0,-23.0,23.0,19.0,39.0,47.0,46.0,-15.0,41.0,12.0,19.0,52.0,41.0,44.0,30.0,-60.0,35.0,42.0,34.0,-5.0,-17.0,52.0,35.0,22.0,37.0,42.0,-276.0,27.0,42.0,45.0,47.0,-45.0,20.0,-48.0,17.0,7.0,-24.0,52.0,37.0,9.0,23.0,6.0,11.0,0.0,43.0,5.0,5.0,13.0,7.0,-56.0,-87.0,26.0,39.0,28.0,22.0,-34.0,33.0,11.0,-22.0,30.0,42.0,-1.0,14.0,17.0,35.0,-15.0,14.0,29.0,35.0,37.0,49.0,46.0,-43.0,47.0,30.0,-103.0,-206.0,-88.0,41.0,8.0,14.0,-1.0,19.0,18.0,31.0,38.0,26.0,-29.0,-14.0,12.0,51.0,36.0,22.0,45.0,7.0,18.0,49.0,-15.0,13.0,39.0,-2.0,38.0,17.0,-43.0,-137.0,15.0,38.0,32.0,-75.0,6.0,-3.0,52.0,-2.0,48.0,-6.0,-186.0,14.0,10.0,45.0,53.0,-3.0,55.0,41.0,41.0,31.0,-7.0,36.0,24.0,7.0,31.0,9.0,47.0,20.0,8.0,-88.0,23.0,-23.0,17.0,33.0,-22.0,15.0,56.0,33.0,-324.0,-10.0,44.0]

print(max(Value_Iteration_Rewards_Easy_100))
print(max(Policy_Iteration_Rewards_Easy_100))
print(max(Q_Learning_Rewards_Easy_100))
print(max(Value_Iteration_Rewards_Hard_500)-100)
print(max(Policy_Iteration_Rewards_Hard_500)-100)
print(max(Q_Learning_Rewards_Hard_500)-100)

plt.plot(Iterations_150, Value_Iteration_Hard_150, label="Value Iteration")
plt.plot(Iterations_150, Policy_Iteration_Hard_150, label="Policy Iteration")
plt.plot(Iterations_150, Q_Learning_Hard_150, label="Q_Learning")
plt.xlabel('Iterations')
plt.ylabel('Steps/Actions')
plt.title('Hard Grid Actions vs. Iterations')
plt.ylim(top=500,bottom=0)
plt.legend()
plt.show()

plt.plot(Iterations_150, Value_Iteration_Time_Hard_150, label="Value Iteration")
plt.plot(Iterations_150, Policy_Iteration_Time_Hard_150, label="Policy Iteration")
plt.plot(Iterations_150, Q_Learning_Time_Hard_150, label="Q_Learning")
plt.xlabel('Iterations')
plt.ylabel('Time in Milliseconds')
plt.title('Hard Grid Time vs. Iterations')
plt.legend()
plt.show()

plt.plot(Iterations_150, Value_Iteration_Rewards_Hard_150, label="Value Iteration")
plt.plot(Iterations_150, Policy_Iteration_Rewards_Hard_150, label="Policy Iteration")
plt.plot(Iterations_150, Q_Learning_Rewards_Hard_150, label="Q_Learning")
plt.xlabel('Iterations')
plt.ylabel('Total Reward Gained')
plt.title('Hard Grid Total Reward Gained vs. Iterations')
plt.ylim(top=100,bottom=-300)
plt.legend()
plt.show()